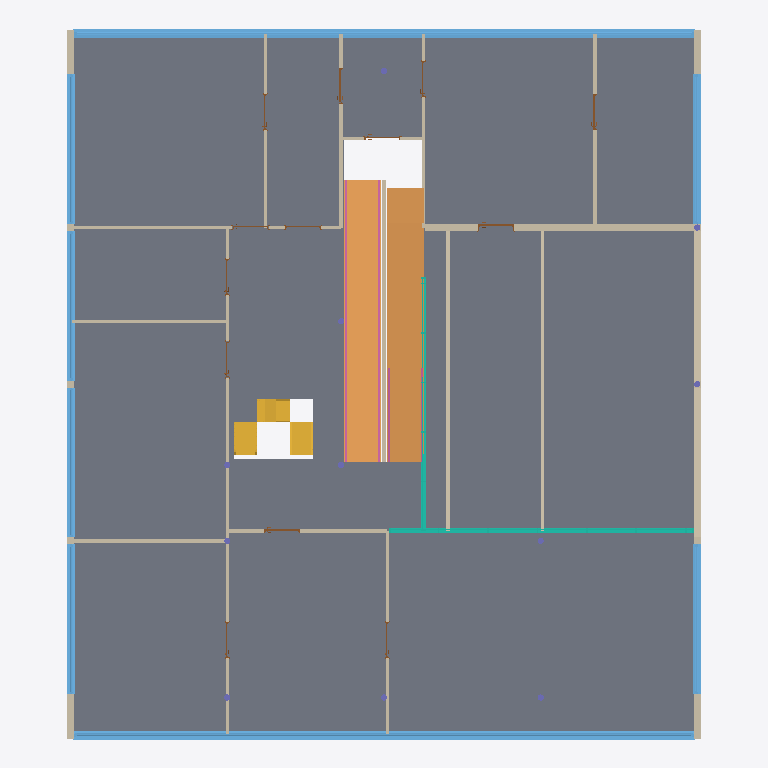
Plan cut of the same IFC building model at storey 'First Floor' (level 3.45 m, cut at 4.85 m), seen from above with north up, elements coloured by IFC class: 19 walls (beige), 13 doors (brown), 9 columns (violet), 8 windows (light blue), 4 railings (pink), 2 slabs (grey), 2 ramp flights (orange), 2 curtain walls (teal), 2 stairs (yellow). Cut surfaces are drawn darker.
Extent 19.2 m × 21.6 m × 9.6 m (x, y, z). Storeys (5): Ground at 0.00 m; Ground Floor at 0.15 m; First Floor at 3.45 m; Roof Terrace at 6.75 m; Solarium Top at 9.45 m. Elements (134): 40 IfcWall, 34 IfcColumn, 19 IfcDoor, 10 IfcRailing, 10 IfcSlab, 9 IfcWindow, 6 IfcCurtainWall, 4 IfcRampFlight, 2 IfcStair.

HEADER;
FILE_DESCRIPTION(('ViewDefinition [DesignTransferView_V1.0]','RevitIdentifiers [ContentGUID: 34179316-5153-4cb1-a206-1bef5dce02d2, VersionGUID: 9490a58a-fdaf-4c25-a3f7-8d0d6d7af24c, NumberOfSaves: 5]','CoordinateReference [CoordinateBase: Shared Coordinates]'),'2;1');
FILE_NAME('VillaSavoye_MCP_Revit.ifc','2026-10-27T14:54:41+01:00',(''),(''),'ODA SDAI 25.12','Autodesk - Revit 26.5.0.55 (ENG) - 26.5.0.55','');
FILE_SCHEMA(('IFC4'));
ENDSEC;
DATA;
#18=IFCPROJECT('0q5vCMKLDCiQ866__YCVqY',#6,'VS-1931',$,$,'Villa Savoye','BIM reconstruction',(#13),#35016);
#44=IFCSITE('0q5vCMKLDCiQ866__YCVqW',#6,'Default',$,$,#43,$,$,.ELEMENT.,(51,30,23,112487),(0,-7,-37,-956022),0.0,$,$);
#22=IFCBUILDING('0q5vCMKLDCiQ866__YCVqZ',#6,'',$,$,#21,$,'',.ELEMENT.,$,$,#19);
#25=IFCBUILDINGSTOREY('3Zu5Bv0LOHrPC10026FoQQ',#6,'Ground',$,$,#24,$,'Ground',.ELEMENT.,0.0);
#29=IFCBUILDINGSTOREY('15Z0v90RiHrPC20026FoKR',#6,'Ground Floor',$,$,#28,$,'Ground Floor',.ELEMENT.,150.0);
#33=IFCBUILDINGSTOREY('3uvJTzTy95vvWwoLbygPlY',#6,'First Floor',$,$,#32,$,'First Floor',.ELEMENT.,3450.0);
#37=IFCBUILDINGSTOREY('3uvJTzTy95vvWwoLbygOGP',#6,'Roof Terrace',$,$,#36,$,'Roof Terrace',.ELEMENT.,6750.0);
#41=IFCBUILDINGSTOREY('3uvJTzTy95vvWwoLbygOGC',#6,'Solarium Top',$,$,#40,$,'Solarium Top',.ELEMENT.,9450.0);
#1844=IFCSLAB('3uvJTzTy95vvWwoLbygOIb',#6,'Foundation Slab:SAV_Slab_200:315579',$,$,#1814,#1843,'315579',.BASESLAB.);
#18656=IFCRAMPFLIGHT('3uvJTzTy95vvWwoLbygOQJ',#6,'Foundation Slab:SAV_Ramp_200:316045',$,$,#18623,#18655,'316045',.NOTDEFINED.);
#18568=IFCRAMPFLIGHT('3uvJTzTy95vvWwoLbygOOx',#6,'Foundation Slab:SAV_Ramp_200:315941',$,$,#18535,#18567,'315941',.NOTDEFINED.);
#14928=IFCWINDOW('3uvJTzTy95vvWwoLbygONn',#6,'Windows_Sgl_Plain:SAV_Ribbon_18789x1040:315887',$,$,#34615,#14924,'315887',1040.0000000000007,18788.999999999985,.WINDOW.,.NOTDEFINED.,$);
#14952=IFCWINDOW('3uvJTzTy95vvWwoLbygONk',#6,'Windows_Sgl_Plain:SAV_Ribbon_18789x1040:315888',$,$,#34675,#14948,'315888',1040.0000000000007,18788.999999999985,.WINDOW.,.NOTDEFINED.,$);
#11467=IFCWALL('3uvJTzTy95vvWwoLbygOLY',#6,'Basic Wall:SAV_Ext_200:315772',$,$,#11455,#11459,'315772',.NOTDEFINED.);
#12388=IFCWALL('3uvJTzTy95vvWwoLbygOMV',#6,'Basic Wall:SAV_Ext_200:315777',$,$,#12376,#12380,'315777',.NOTDEFINED.);
#11605=IFCCURTAINWALL('3uvJTzTy95vvWwoLbygOLX',#6,'Curtain Wall:SAV_Glazing:315775',$,$,#11604,$,'315775',.NOTDEFINED.);
#16465=IFCWINDOW('3uvJTzTy95vvWwoLbygONl',#6,'Windows_Sgl_Plain:SAV_Ribbon_4541x1040:315889',$,$,#34695,#16461,'315889',1040.0000000000007,4541.000000000001,.WINDOW.,.NOTDEFINED.,$);
#16527=IFCWINDOW('3uvJTzTy95vvWwoLbygONg',#6,'Windows_Sgl_Plain:SAV_Ribbon_4541x1040:315892',$,$,#34755,#16523,'315892',1040.0000000000007,4541.000000000003,.WINDOW.,.NOTDEFINED.,$);
#16546=IFCWINDOW('3uvJTzTy95vvWwoLbygONh',#6,'Windows_Sgl_Plain:SAV_Ribbon_4541x1040:315893',$,$,#34635,#16542,'315893',1040.0000000000007,4541.000000000001,.WINDOW.,.NOTDEFINED.,$);
#16565=IFCWINDOW('3uvJTzTy95vvWwoLbygONe',#6,'Windows_Sgl_Plain:SAV_Ribbon_4541x1040:315894',$,$,#34655,#16561,'315894',1040.0000000000007,4541.000000000003,.WINDOW.,.NOTDEFINED.,$);
#21444=IFCSTAIR('3uvJTzTy95vvWwoLbygO5D',#6,'Cast-In-Place Stair:Stair:316755',$,$,#21443,$,'316755',.NOTDEFINED.);
#13013=IFCWALL('3uvJTzTy95vvWwoLbygOMQ',#6,'Basic Wall:SAV_Int_100:315780',$,$,#13001,#13005,'315780',.NOTDEFINED.);
#16489=IFCWINDOW('3uvJTzTy95vvWwoLbygONi',#6,'Windows_Sgl_Plain:SAV_Ribbon_4541x1040:315890',$,$,#34715,#16485,'315890',1040.0000000000007,4541.000000000001,.WINDOW.,.NOTDEFINED.,$);
#16508=IFCWINDOW('3uvJTzTy95vvWwoLbygONj',#6,'Windows_Sgl_Plain:SAV_Ribbon_4541x1040:315891',$,$,#34735,#16504,'315891',1040.0000000000007,4541.000000000003,.WINDOW.,.NOTDEFINED.,$);
#13079=IFCWALL('3uvJTzTy95vvWwoLbygOMO',#6,'Basic Wall:SAV_Int_100:315782',$,$,#13067,#13071,'315782',.NOTDEFINED.);
#18776=IFCWALL('3uvJTzTy95vvWwoLbygOQy',#6,'Basic Wall:SAV_Int_100:316066',$,$,#18758,#18762,'316066',.NOTDEFINED.);
#18797=IFCSTAIR('3uvJTzTy95vvWwoLbygO2r',#6,'Cast-In-Place Stair:Stair:316587',$,$,#18796,$,'316587',.NOTDEFINED.);
#12410=IFCCURTAINWALL('3uvJTzTy95vvWwoLbygOMS',#6,'Curtain Wall:SAV_Glazing:315778',$,$,#12409,$,'315778',.NOTDEFINED.);
#13046=IFCWALL('3uvJTzTy95vvWwoLbygOMR',#6,'Basic Wall:SAV_Int_100:315781',$,$,#13034,#13038,'315781',.NOTDEFINED.);
#11583=IFCWALL('3uvJTzTy95vvWwoLbygOLW',#6,'Basic Wall:SAV_Ext_200:315774',$,$,#11571,#11575,'315774',.NOTDEFINED.);
#13310=IFCWALL('3uvJTzTy95vvWwoLbygOMJ',#6,'Basic Wall:SAV_Int_100:315789',$,$,#13298,#13302,'315789',.NOTDEFINED.);
#13376=IFCWALL('3uvJTzTy95vvWwoLbygOMH',#6,'Basic Wall:SAV_Int_100:315791',$,$,#13364,#13368,'315791',.NOTDEFINED.);
#13112=IFCWALL('3uvJTzTy95vvWwoLbygOMP',#6,'Basic Wall:SAV_Int_100:315783',$,$,#13100,#13104,'315783',.NOTDEFINED.);
#13244=IFCWALL('3uvJTzTy95vvWwoLbygOML',#6,'Basic Wall:SAV_Int_100:315787',$,$,#13232,#13236,'315787',.NOTDEFINED.);
#25532=IFCRAILING('3uvJTzTy95vvWwoLbygOPo',#6,'Railing:900mm:316012',$,$,#25188,#25531,'316012',.NOTDEFINED.);
#25886=IFCRAILING('3uvJTzTy95vvWwoLbygOPd',#6,'Railing:900mm:316025',$,$,#25542,#25885,'316025',.NOTDEFINED.);
#24088=IFCSLAB('3uvJTzTy95vvWwoLbygO8I',#6,'Foundation Slab:SAV_Slab_150:316940',$,$,#24072,#24087,'316940',.LANDING.);
#13145=IFCWALL('3uvJTzTy95vvWwoLbygOMM',#6,'Basic Wall:SAV_Int_100:315784',$,$,#13133,#13137,'315784',.NOTDEFINED.);
#13178=IFCWALL('3uvJTzTy95vvWwoLbygOMN',#6,'Basic Wall:SAV_Int_100:315785',$,$,#13166,#13170,'315785',.NOTDEFINED.);
#13277=IFCWALL('3uvJTzTy95vvWwoLbygOMI',#6,'Basic Wall:SAV_Int_100:315788',$,$,#13265,#13269,'315788',.NOTDEFINED.);
#13211=IFCWALL('3uvJTzTy95vvWwoLbygOMK',#6,'Basic Wall:SAV_Int_100:315786',$,$,#13199,#13203,'315786',.NOTDEFINED.);
#13343=IFCWALL('3uvJTzTy95vvWwoLbygOMG',#6,'Basic Wall:SAV_Int_100:315790',$,$,#13331,#13335,'315790',.NOTDEFINED.);
#29072=IFCRAILING('3uvJTzTy95vvWwoLbygOSz',#6,'Railing:900mm:316195',$,$,#28761,#29071,'316195',.NOTDEFINED.);
#13409=IFCWALL('3uvJTzTy95vvWwoLbygOME',#6,'Basic Wall:SAV_Int_100:315792',$,$,#13397,#13401,'315792',.NOTDEFINED.);
#28751=IFCRAILING('3uvJTzTy95vvWwoLbygOS8',#6,'Railing:900mm:316182',$,$,#28440,#28750,'316182',.NOTDEFINED.);
#11434=IFCWALL('3uvJTzTy95vvWwoLbygOLb',#6,'Basic Wall:SAV_Ext_200:315771',$,$,#11422,#11426,'315771',.NOTDEFINED.);
#18438=IFCDOOR('3uvJTzTy95vvWwoLbygOOR',#6,'Doors_IntSgl:SAV_Int_1100x2100:315909',$,$,#34775,#18434,'315909',2099.9999999999986,1099.999999999999,.DOOR.,$,$);
#16794=IFCDOOR('3uvJTzTy95vvWwoLbygOOT',#6,'Doors_IntSgl:SAV_Int_1100x2100:315907',$,$,#34995,#16790,'315907',2099.9999999999986,1099.999999999999,.DOOR.,$,$);
#16647=IFCDOOR('3uvJTzTy95vvWwoLbygONY',#6,'Doors_IntSgl:SAV_Int_1100x2100:315900',$,$,#34875,#16643,'315900',2099.9999999999986,1099.999999999999,.DOOR.,$,$);
#16752=IFCDOOR('3uvJTzTy95vvWwoLbygOOV',#6,'Doors_IntSgl:SAV_Int_1100x2100:315905',$,$,#34955,#16748,'315905',2099.9999999999986,1099.999999999999,.DOOR.,$,$);
#16626=IFCDOOR('3uvJTzTy95vvWwoLbygONb',#6,'Doors_IntSgl:SAV_Int_1100x2100:315899',$,$,#34795,#16622,'315899',2099.9999999999986,1099.999999999999,.DOOR.,$,$);
#16773=IFCDOOR('3uvJTzTy95vvWwoLbygOOS',#6,'Doors_IntSgl:SAV_Int_1100x2100:315906',$,$,#34975,#16769,'315906',2099.9999999999986,1099.999999999999,.DOOR.,$,$);
#16815=IFCDOOR('3uvJTzTy95vvWwoLbygOOQ',#6,'Doors_IntSgl:SAV_Int_1100x2100:315908',$,$,#35015,#16811,'315908',2099.9999999999986,1099.999999999999,.DOOR.,$,$);
#16731=IFCDOOR('3uvJTzTy95vvWwoLbygOOU',#6,'Doors_IntSgl:SAV_Int_1100x2100:315904',$,$,#34935,#16727,'315904',2099.9999999999986,1099.999999999999,.DOOR.,$,$);
#16605=IFCDOOR('3uvJTzTy95vvWwoLbygONa',#6,'Doors_IntSgl:SAV_Int_1100x2100:315898',$,$,#34815,#16601,'315898',2099.9999999999986,1099.999999999999,.DOOR.,$,$);
#16584=IFCDOOR('3uvJTzTy95vvWwoLbygONd',#6,'Doors_IntSgl:SAV_Int_1100x2100:315897',$,$,#34835,#16580,'315897',2099.9999999999986,1099.9999999999984,.DOOR.,$,$);
#16668=IFCDOOR('3uvJTzTy95vvWwoLbygONZ',#6,'Doors_IntSgl:SAV_Int_1100x2100:315901',$,$,#34855,#16664,'315901',2099.9999999999986,1099.9999999999984,.DOOR.,$,$);
#16689=IFCDOOR('3uvJTzTy95vvWwoLbygONW',#6,'Doors_IntSgl:SAV_Int_1100x2100:315902',$,$,#34915,#16685,'315902',2099.9999999999986,1099.999999999999,.DOOR.,$,$);
#16710=IFCDOOR('3uvJTzTy95vvWwoLbygONX',#6,'Doors_IntSgl:SAV_Int_1100x2100:315903',$,$,#34895,#16706,'315903',2099.9999999999986,1099.999999999999,.DOOR.,$,$);
#11550=IFCWALL('3uvJTzTy95vvWwoLbygOLZ',#6,'Basic Wall:SAV_Ext_200:315773',$,$,#11538,#11542,'315773',.NOTDEFINED.);
#1429=IFCCOLUMN('3uvJTzTy95vvWwoLbygOIv',#6,'Piloti D190:315559',$,$,#1419,#1428,'315559',.COLUMN.);
#1632=IFCCOLUMN('3uvJTzTy95vvWwoLbygOIm',#6,'Piloti D190:315566',$,$,#1622,#1631,'315566',.COLUMN.);
#1690=IFCCOLUMN('3uvJTzTy95vvWwoLbygOIk',#6,'Piloti D190:315568',$,$,#1680,#1689,'315568',.COLUMN.);
#1487=IFCCOLUMN('3uvJTzTy95vvWwoLbygOIt',#6,'Piloti D190:315561',$,$,#1477,#1486,'315561',.COLUMN.);
#1603=IFCCOLUMN('3uvJTzTy95vvWwoLbygOIp',#6,'Piloti D190:315565',$,$,#1593,#1602,'315565',.COLUMN.);
#1458=IFCCOLUMN('3uvJTzTy95vvWwoLbygOIs',#6,'Piloti D190:315560',$,$,#1448,#1457,'315560',.COLUMN.);
#1574=IFCCOLUMN('3uvJTzTy95vvWwoLbygOIo',#6,'Piloti D190:315564',$,$,#1564,#1573,'315564',.COLUMN.);
#1661=IFCCOLUMN('3uvJTzTy95vvWwoLbygOIn',#6,'Piloti D190:315567',$,$,#1651,#1660,'315567',.COLUMN.);
#1719=IFCCOLUMN('3uvJTzTy95vvWwoLbygOIl',#6,'Piloti D190:315569',$,$,#1709,#1718,'315569',.COLUMN.);
ENDSEC;
